Run: headless pygame with SDL's dummy video driver; simulated clock (each Clock.tick advances the game by its frame time, no real sleeping); random seed 0; keys injected as events and as key.get_pressed() state; no mouse input.
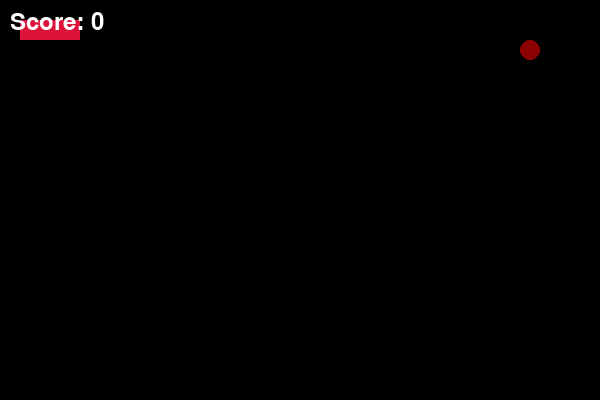
Frame 1 of 4 · flips 1–60 · no input
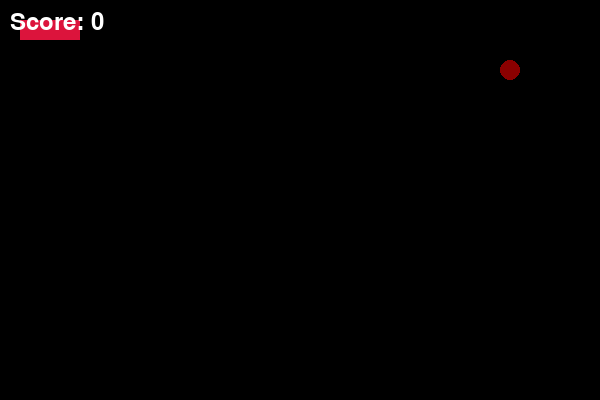
Frame 2 of 4 · flips 61–180 · tapped SPACE, RETURN · held RIGHT (→), D
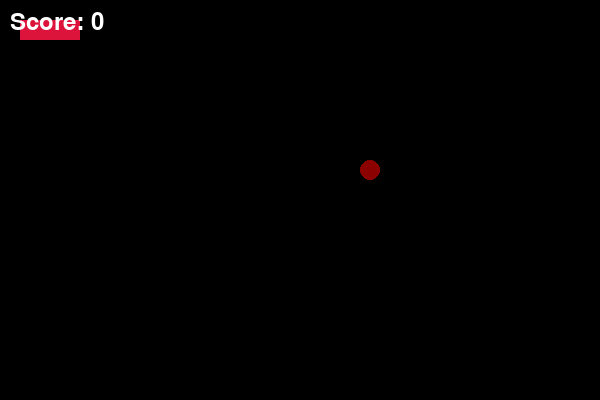
Frame 3 of 4 · flips 181–300 · held DOWN (↓), S
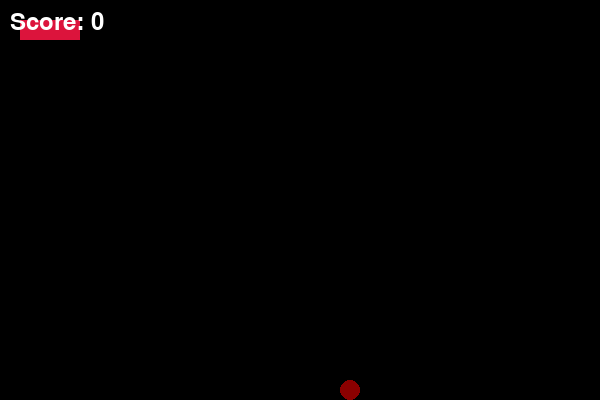
Frame 4 of 4 · flips 301–420 · held LEFT (←), A, UP (↑), W

The pygame program that drew these frames:

import pygame as pg
import sys
from random import randint, seed
from collections import deque
from typing import List, Tuple, Deque, Optional, Set, Dict
import logging
import math
from queue import PriorityQueue

# Setup comprehensive logging
logging.basicConfig(
    filename="snake_game.log",
    level=logging.DEBUG,
    filemode="w",
    format="%(asctime)s - %(levelname)s - %(message)s",
)

# Constants for game dimensions and block size
SCREEN_WIDTH: int = 600
SCREEN_HEIGHT: int = 400
BLOCK_SIZE: int = 20

# Seed for consistent random behavior
seed(0)

# Initialize pygame
pg.init()
window = pg.display.set_mode((SCREEN_WIDTH, SCREEN_HEIGHT))
pg.display.set_caption("Dynamic Hamiltonian Snake Game")


class Grid:
    def __init__(
        self,
        width: int = SCREEN_WIDTH,
        height: int = SCREEN_HEIGHT,
        block_size: int = BLOCK_SIZE,
    ) -> None:
        self.width = width
        self.height = height
        self.block_size = block_size
        self.snake_positions: Set[Tuple[int, int]] = set()
        self.fruit_position: Tuple[int, int] = (0, 0)
        self.pathfinding = Pathfinding(self)

    def update_snake_position(self, new_positions: Deque[Tuple[int, int]]) -> None:
        self.snake_positions = set(new_positions)

    def update_fruit_position(self, new_position: Tuple[int, int]) -> None:
        self.fruit_position = new_position

    def is_position_occupied(self, position: Tuple[int, int]) -> bool:
        return position in self.snake_positions or position == self.fruit_position


class Fruit:
    def __init__(self, grid: Grid) -> None:
        self.grid = grid
        self.color: pg.Color = pg.Color(139, 0, 0)  # Deep red for visibility
        self.radius: int = BLOCK_SIZE // 2
        self.position: Tuple[int, int] = (0, 0)
        self.relocate()

    def draw(self) -> None:
        pg.draw.circle(
            window,
            self.color,
            (self.position[0] + self.radius, self.position[1] + self.radius),
            self.radius,
        )

    def relocate(self) -> None:
        while True:
            new_x: int = (
                randint(0, (self.grid.width // self.grid.block_size) - 1)
                * self.grid.block_size
            )
            new_y: int = (
                randint(0, (self.grid.height // self.grid.block_size) - 1)
                * self.grid.block_size
            )
            new_position: Tuple[int, int] = (new_x, new_y)
            if not self.grid.is_position_occupied(new_position):
                self.position = new_position
                self.grid.update_fruit_position(new_position)
                break
        logging.info(f"Fruit relocated to {self.position}")


class Snake:
    def __init__(self, grid: Grid, fruit: Fruit) -> None:
        self.grid = grid
        self.fruit = fruit
        self.body: Deque[Tuple[int, int]] = deque([(20, 20), (40, 20), (60, 20)])
        self.growing: int = 0
        self.score: int = 0
        self.grid.update_snake_position(self.body)

    def draw(self) -> None:
        for segment in self.body:
            pg.draw.rect(
                window,
                pg.Color(220, 20, 60),
                pg.Rect(
                    segment[0], segment[1], self.grid.block_size, self.grid.block_size
                ),
            )

    def move(self) -> None:
        """
        Moves the snake according to a calculated path and handles potential collisions.
        """
        next_position: Tuple[int, int] = self.calculate_next_position()
        if next_position in self.body:
            self.restart_game()
        else:
            self.body.appendleft(next_position)
            if self.growing > 0:
                self.growing -= 1
            else:
                self.body.pop()
            self.grid.update_snake_position(self.body)
            logging.info(f"Snake moved to {next_position}")

            if next_position == self.fruit.position:
                self.grow()
                self.fruit.relocate()

    def calculate_next_position(self) -> Tuple[int, int]:
        """
        Calculates the next position of the snake using the Theta* pathfinding algorithm.
        """
        path = self.grid.pathfinding.theta_star_path(
            self.body[0], self.fruit.position, self.body, self.grid
        )
        return (
            path[0] if path else self.body[0]
        )  # Continue in the same direction if no path found

    def grow(self) -> None:
        """Increases the size of the snake and updates the score."""
        self.growing += 3
        self.score += 10
        logging.info("Snake grows. Score updated.")

    def restart_game(self) -> None:
        """Restarts the game following a collision or similar event."""
        self.body = deque([(20, 20), (40, 20), (60, 20)])
        self.score = 0
        self.growing = 0
        self.grid.update_snake_position(self.body)
        self.fruit.relocate()
        logging.info("Game restarted.")


class Pathfinding:
    """
    Implements advanced Theta* pathfinding algorithm for the snake to find the most efficient path.
    This algorithm is an enhancement of the A* algorithm, incorporating line-of-sight checks to optimize the path.
    """

    def __init__(self, grid: Grid) -> None:
        self.grid = grid

    def theta_star_path(
        self,
        start: Tuple[int, int],
        goal: Tuple[int, int],
        snake_body: Deque[Tuple[int, int]],
        grid: Grid,
    ) -> List[Tuple[int, int]]:
        """
        Theta* pathfinding algorithm to find the most efficient path from start to goal.
        This method extends A* by integrating line-of-sight checks to potentially skip nodes.

        Args:
            start (Tuple[int, int]): The starting position of the path.
            goal (Tuple[int, int]): The goal position of the path.
            snake_body (Deque[Tuple[int, int]]): The current positions occupied by the snake.
            grid (Grid): The grid on which the pathfinding operates.

        Returns:
            List[Tuple[int, int]]: The path from start to goal as a list of tuples.
        """

        def heuristic(a: Tuple[int, int], b: Tuple[int, int]) -> float:
            return math.sqrt((a[0] - b[0]) ** 2 + (a[1] - b[1]) ** 2)

        def line_of_sight(p1: Tuple[int, int], p2: Tuple[int, int]) -> bool:
            """Check if a straight line between p1 and p2 is unobstructed."""
            x0, y0 = p1
            x1, y1 = p2
            dx, dy = x1 - x0, y1 - y0
            f = 0
            if dy < 0:
                dy = -dy
                sy = -1
            else:
                sy = 1
            if dx < 0:
                dx = -dx
                sx = -1
            else:
                sx = 1
            if dx >= dy:
                while x0 != x1:
                    f += dy
                    if f >= dx:
                        if grid.is_position_occupied(
                            (x0 + ((sx - 1) // 2), y0 + ((sy - 1) // 2))
                        ):
                            return False
                        y0 += sy
                        f -= dx
                    if f != 0 and grid.is_position_occupied(
                        (x0 + ((sx - 1) // 2), y0 + ((sy - 1) // 2))
                    ):
                        return False
                    if (
                        dy == 0
                        and grid.is_position_occupied((x0 + ((sx - 1) // 2), y0))
                        and grid.is_position_occupied((x0 + ((sx - 1) // 2), y0 - 1))
                    ):
                        return False
                    x0 += sx
            else:
                while y0 != y1:
                    f += dx
                    if f >= dy:
                        if grid.is_position_occupied(
                            (x0 + ((sx - 1) // 2), y0 + ((sy - 1) // 2))
                        ):
                            return False
                        x0 += sx
                        f -= dy
                    if f != 0 and grid.is_position_occupied((x0, y0 + ((sy - 1) // 2))):
                        return False
                    if (
                        dx == 0
                        and grid.is_position_occupied((x0, y0 + ((sy - 1) // 2)))
                        and grid.is_position_occupied((x0 - 1, y0 + ((sy - 1) // 2)))
                    ):
                        return False
                    y0 += sy
            return True

        open_set = PriorityQueue()
        open_set.put((0, start))
        came_from = {start: None}
        g_score = {start: 0}
        f_score = {start: heuristic(start, goal)}

        while not open_set.empty():
            current = open_set.get()[1]

            if current == goal:
                path = []
                while current in came_from:
                    path.append(current)
                    current = came_from[current]
                path.reverse()
                return path

            for dx, dy in [
                (0, grid.block_size),
                (0, -grid.block_size),
                (grid.block_size, 0),
                (-grid.block_size, 0),
            ]:
                neighbor = (current[0] + dx, current[1] + dy)
                if not (
                    0 <= neighbor[0] < grid.width and 0 <= neighbor[1] < grid.height
                ):
                    continue
                if neighbor in snake_body:
                    continue
                tentative_g_score = g_score[current] + grid.block_size

                if neighbor not in g_score or tentative_g_score < g_score[neighbor]:
                    came_from[neighbor] = current
                    g_score[neighbor] = tentative_g_score
                    f_score[neighbor] = tentative_g_score + heuristic(neighbor, goal)
                    if neighbor not in (n[1] for n in open_set.queue):
                        open_set.put((f_score[neighbor], neighbor))
                    elif line_of_sight(came_from[current], neighbor):
                        came_from[neighbor] = came_from[current]

        return []


class AIController:
    """
    AI Controller that acts as the "player" controlling the snake using pathfinding.
    """

    def __init__(self, snake: Snake, pathfinding: Pathfinding) -> None:
        self.snake = snake
        self.pathfinding = pathfinding

    def make_decision(self) -> None:
        """
        Makes decisions for the snake's next move based on pathfinding.
        """
        self.snake.move()


class Rendering:
    """
    Handles all rendering operations for the game.
    """

    def __init__(self, window, snake: Snake, fruit: Fruit) -> None:
        self.window = window
        self.snake = snake
        self.fruit = fruit

    def render(self) -> None:
        """
        Renders all game objects.
        """
        self.window.fill(pg.Color(0, 0, 0))  # Clear screen with black
        self.snake.draw()
        self.fruit.draw()
        self.draw_score()
        pg.display.flip()  # Update the display

    def draw_score(self) -> None:
        """
        Draws the current score on the screen.
        """
        font = pg.font.Font(None, 36)
        text = font.render(f"Score: {self.snake.score}", True, pg.Color(255, 255, 255))
        self.window.blit(text, (10, 10))


def main():
    """
    Main game loop.
    """
    running = True
    clock = pg.time.Clock()

    grid = Grid()
    fruit = Fruit(grid)
    snake = Snake(grid, fruit)
    pathfinding = Pathfinding(grid)
    ai_controller = AIController(snake, pathfinding)
    renderer = Rendering(window, snake, fruit)

    while running:
        for event in pg.event.get():
            if event.type == pg.QUIT:
                running = False
            elif event.type == pg.KEYDOWN:
                if event.key == pg.K_ESCAPE:
                    running = False

        ai_controller.make_decision()
        renderer.render()
        clock.tick(10)  # Limit to 10 frames per second

        if snake.score >= 1000:  # Example condition for automatic restart
            snake.restart_game()

    pg.quit()
    sys.exit()


if __name__ == "__main__":
    main()
